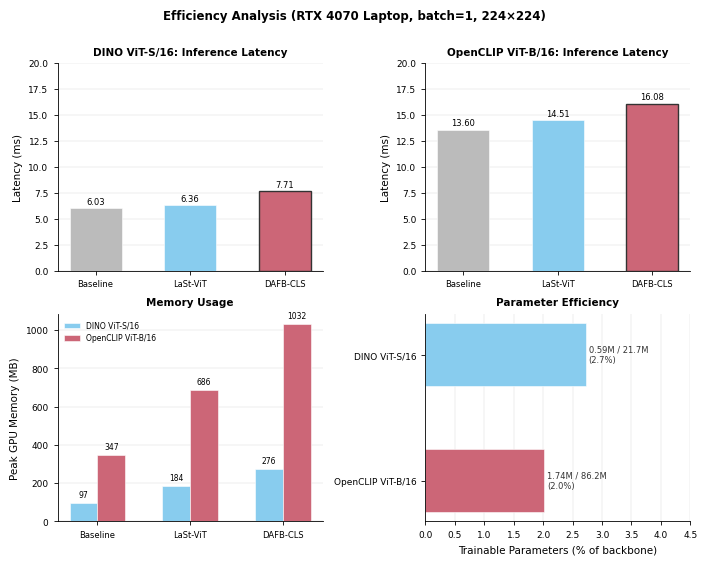

Write Python code to recreate this figure. (Note: this script raises an exception after producing the figure.)
"""
Nature-style figure: Efficiency analysis (params, latency, memory)
"""
import matplotlib
matplotlib.use('Agg')
import matplotlib.pyplot as plt
import numpy as np
import os

plt.rcParams.update({
    'font.family': 'sans-serif',
    'font.sans-serif': ['Arial', 'Helvetica', 'DejaVu Sans'],
    'font.size': 7,
    'axes.titlesize': 8,
    'axes.labelsize': 7.5,
    'xtick.labelsize': 6.5,
    'ytick.labelsize': 6.5,
    'legend.fontsize': 5.5,
    'figure.dpi': 300,
    'savefig.dpi': 300,
    'axes.linewidth': 0.6,
    'xtick.major.width': 0.6,
    'ytick.major.width': 0.6,
    'xtick.major.size': 3,
    'ytick.major.size': 3,
    'axes.spines.top': False,
    'axes.spines.right': False,
})

COLORS3 = ['#BBBBBB', '#88CCEE', '#CC6677']

# ── Data ────────────────────────────────────────────────────
methods = ['Baseline', 'LaSt-ViT', 'DAFB-CLS']

# DINO ViT-S/16
dino_params  = [21.67, 22.25, 22.25]  # M
dino_train   = [0.0004, 0.59, 0.59]   # M
dino_lat     = [6.03, 6.36, 7.71]     # ms
dino_mem     = [96.6, 184.2, 275.7]   # MB
dino_flops   = [4.25, 4.26, 4.30]     # G

# OpenCLIP ViT-B/16
clip_params  = [86.21, 87.94, 87.94]  # M
clip_train   = [0.016, 1.74, 1.74]    # M
clip_lat     = [13.60, 14.51, 16.08]  # ms
clip_mem     = [347.3, 686.5, 1032.5] # MB
clip_flops   = [2.91, 11.37, 11.42]   # G

# ── Figure 1: Latency comparison (both backbones) ──────────
fig, axes = plt.subplots(2, 2, figsize=(7.08, 5.5))

# Panel A: DINO latency
ax = axes[0, 0]
x = np.arange(len(methods))
bars = ax.bar(x, dino_lat, 0.55, color=COLORS3, edgecolor='white', linewidth=0.4)
bars[-1].set_edgecolor('#333333')
bars[-1].set_linewidth(1.0)
for bar, val in zip(bars, dino_lat):
    ax.text(bar.get_x() + bar.get_width()/2, bar.get_height() + 0.15,
            f'{val:.2f}', ha='center', va='bottom', fontsize=6)
ax.set_xticks(x)
ax.set_xticklabels(methods, fontsize=6)
ax.set_ylabel('Latency (ms)')
ax.set_title('DINO ViT-S/16: Inference Latency', fontweight='bold', fontsize=7.5, pad=6)
ax.set_ylim(0, 20)
ax.yaxis.grid(True, linewidth=0.3, alpha=0.5)
ax.set_axisbelow(True)

# Panel B: OpenCLIP latency
ax2 = axes[0, 1]
bars2 = ax2.bar(x, clip_lat, 0.55, color=COLORS3, edgecolor='white', linewidth=0.4)
bars2[-1].set_edgecolor('#333333')
bars2[-1].set_linewidth(1.0)
for bar, val in zip(bars2, clip_lat):
    ax2.text(bar.get_x() + bar.get_width()/2, bar.get_height() + 0.2,
             f'{val:.2f}', ha='center', va='bottom', fontsize=6)
ax2.set_xticks(x)
ax2.set_xticklabels(methods, fontsize=6)
ax2.set_ylabel('Latency (ms)')
ax2.set_title('OpenCLIP ViT-B/16: Inference Latency', fontweight='bold', fontsize=7.5, pad=6)
ax2.set_ylim(0, 20)
ax2.yaxis.grid(True, linewidth=0.3, alpha=0.5)
ax2.set_axisbelow(True)

# Panel C: Memory comparison (both)
ax3 = axes[1, 0]
x3 = np.arange(len(methods))
width = 0.3
bars_d = ax3.bar(x3 - width/2, dino_mem, width, label='DINO ViT-S/16',
                 color='#88CCEE', edgecolor='white', linewidth=0.4)
bars_c = ax3.bar(x3 + width/2, clip_mem, width, label='OpenCLIP ViT-B/16',
                 color='#CC6677', edgecolor='white', linewidth=0.4)
for bars, vals in [(bars_d, dino_mem), (bars_c, clip_mem)]:
    for bar, val in zip(bars, vals):
        ax3.text(bar.get_x() + bar.get_width()/2, bar.get_height() + 20,
                 f'{val:.0f}', ha='center', va='bottom', fontsize=5.5)
ax3.set_xticks(x3)
ax3.set_xticklabels(methods, fontsize=6)
ax3.set_ylabel('Peak GPU Memory (MB)')
ax3.set_title('Memory Usage', fontweight='bold', fontsize=7.5, pad=6)
ax3.legend(frameon=False, fontsize=5.5, loc='upper left')
ax3.yaxis.grid(True, linewidth=0.3, alpha=0.5)
ax3.set_axisbelow(True)

# Panel D: Trainable params pie-like horizontal bar
ax4 = axes[1, 1]
backbone_names = ['DINO ViT-S/16', 'OpenCLIP ViT-B/16']
trainable = [0.59, 1.74]  # M
backbone_p = [21.67, 86.21]
pct = [t / b * 100 for t, b in zip(trainable, backbone_p)]
y_pos = np.arange(len(backbone_names))
bh = ax4.barh(y_pos, pct, 0.5, color=['#88CCEE', '#CC6677'], edgecolor='white', linewidth=0.4)
for bar, val, tr, bp in zip(bh, pct, trainable, backbone_p):
    ax4.text(bar.get_width() + 0.05, bar.get_y() + bar.get_height()/2,
             f'{tr:.2f}M / {bp:.1f}M\n({val:.1f}%)',
             va='center', fontsize=6, color='#333333')
ax4.set_yticks(y_pos)
ax4.set_yticklabels(backbone_names, fontsize=6.5)
ax4.set_xlabel('Trainable Parameters (% of backbone)')
ax4.set_title('Parameter Efficiency', fontweight='bold', fontsize=7.5, pad=6)
ax4.set_xlim(0, 4.5)
ax4.xaxis.grid(True, linewidth=0.3, alpha=0.5)
ax4.set_axisbelow(True)
ax4.invert_yaxis()

fig.suptitle('Efficiency Analysis (RTX 4070 Laptop, batch=1, 224×224)',
             fontsize=8.5, fontweight='bold', y=1.01)
fig.tight_layout()
out = os.path.join(os.path.dirname(__file__), 'efficiency', 'efficiency_all.pdf')
fig.savefig(out, bbox_inches='tight')
fig.savefig(out.replace('.pdf', '.png'), bbox_inches='tight')
print(f'Saved: {out}')
plt.close()

# ── Figure 2: Overhead multiplier comparison ───────────────
fig2, ax_o = plt.subplots(figsize=(3.5, 2.5))
backbone_labels = ['DINO\nViT-S/16', 'OpenCLIP\nViT-B/16']
lat_overhead = [7.71 / 6.03, 16.08 / 13.60]
mem_overhead = [275.7 / 96.6, 1032.5 / 347.3]
xo = np.arange(len(backbone_labels))
width = 0.3
bars_lo = ax_o.bar(xo - width/2, lat_overhead, width, label='Latency overhead (×)',
                   color='#CC6677', edgecolor='white', linewidth=0.4)
bars_mo = ax_o.bar(xo + width/2, mem_overhead, width, label='Memory overhead (×)',
                   color='#88CCEE', edgecolor='white', linewidth=0.4)
ax_o.axhline(1.0, color='#999999', linewidth=0.8, linestyle='--', label='No overhead')
for bars, vals in [(bars_lo, lat_overhead), (bars_mo, mem_overhead)]:
    for bar, val in zip(bars, vals):
        ax_o.text(bar.get_x() + bar.get_width()/2, bar.get_height() + 0.05,
                  f'{val:.2f}×', ha='center', va='bottom', fontsize=6)
ax_o.set_xticks(xo)
ax_o.set_xticklabels(backbone_labels, fontsize=6.5)
ax_o.set_ylabel('Overhead Multiplier')
ax_o.set_title('DAFB-CLS Overhead vs Backbone Baseline', fontweight='bold', fontsize=8, pad=8)
ax_o.legend(frameon=False, fontsize=5.5, loc='upper left')
ax_o.set_ylim(0, 4.0)
ax_o.yaxis.grid(True, linewidth=0.3, alpha=0.5)
ax_o.set_axisbelow(True)
fig2.tight_layout()
out2 = os.path.join(os.path.dirname(__file__), 'efficiency', 'overhead_multiplier.pdf')
fig2.savefig(out2, bbox_inches='tight')
fig2.savefig(out2.replace('.pdf', '.png'), bbox_inches='tight')
print(f'Saved: {out2}')
plt.close()
